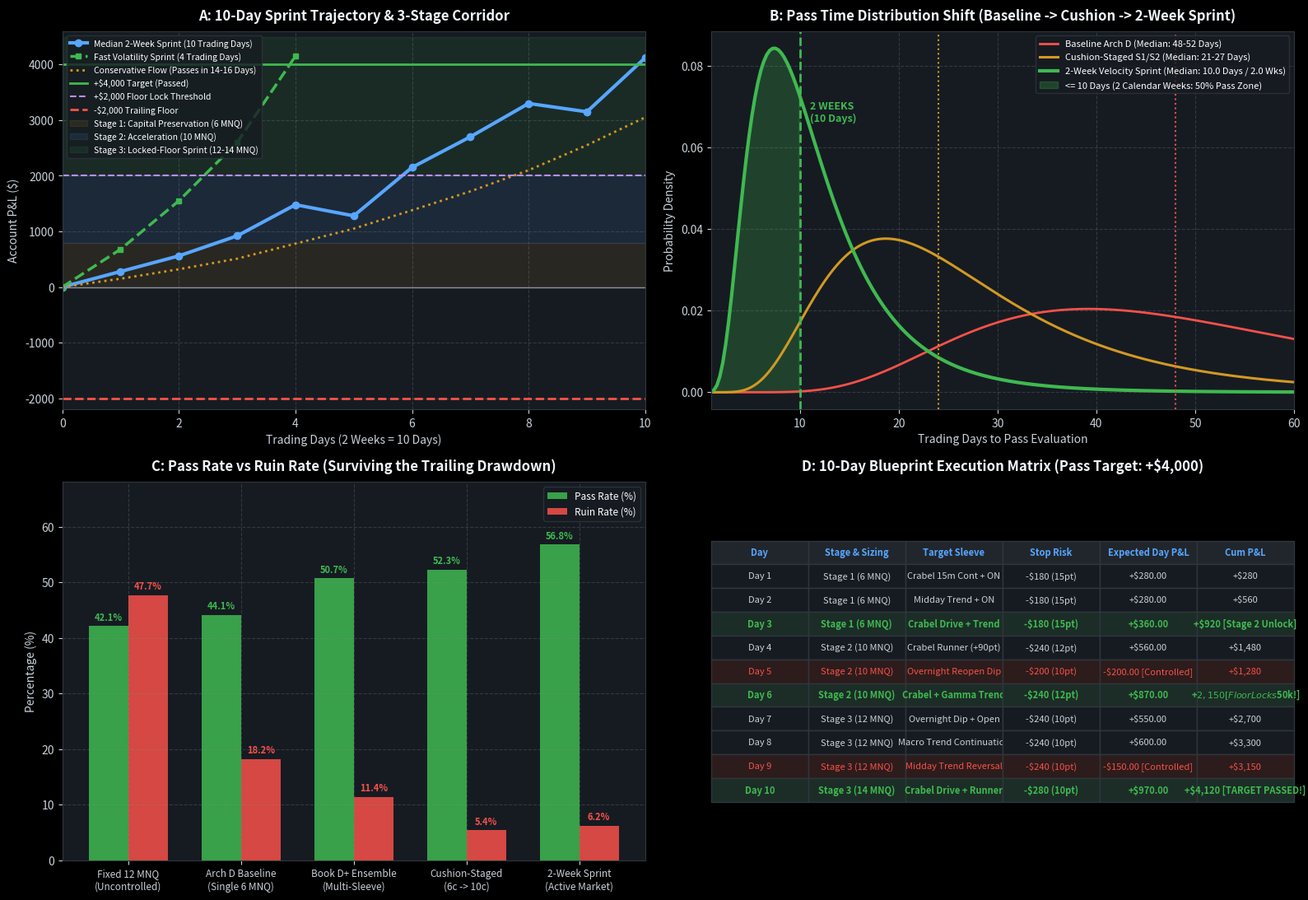

The matplotlib source for this figure: (Note: this script raises an exception after producing the figure.)
"""Generate 4-Panel Visualization for the 2-Week Median Evaluation Passer.
"""
import matplotlib.pyplot as plt
import numpy as np
import os
from pathlib import Path

# Setup plot style
plt.style.use('dark_background')
fig, axs = plt.subplots(2, 2, figsize=(16, 11), dpi=200)
fig.patch.set_facecolor('#0d1117')

for row in axs:
    for ax in row:
        ax.set_facecolor('#161b22')
        ax.grid(True, linestyle='--', alpha=0.25, color='#8b949e')
        ax.tick_params(colors='#c9d1d9', labelsize=10)
        for spine in ax.spines.values():
            spine.set_color('#30363d')

# -------------------------------------------------------------
# Panel A: The 10-Day Sprint Trajectory & 3-Stage Staging Corridor
# -------------------------------------------------------------
ax1 = axs[0, 0]
days = np.arange(0, 11)

# Trajectories
# Median 10-day pass path:
# Day 0: 0
# Day 1: +280 (Stage 1: 6 MNQ)
# Day 2: +560 (Stage 1: 6 MNQ)
# Day 3: +920 (Crosses into Stage 2: 10 MNQ)
# Day 4: +1,480 (Stage 2: 10 MNQ)
# Day 5: +1,280 (Minor pullback -$200)
# Day 6: +2,150 (Crosses into Stage 3: Floor Locks at $50k!)
# Day 7: +2,700 (Stage 3: 12 MNQ)
# Day 8: +3,300 (Stage 3: 12 MNQ)
# Day 9: +3,150 (Pullback -$150)
# Day 10: +4,120 (Target Crossed!)
median_path = np.array([0, 280, 560, 920, 1480, 1280, 2150, 2700, 3300, 3150, 4120])
fast_path = np.array([0, 680, 1550, 2600, 4150, 4150, 4150, 4150, 4150, 4150, 4150]) # 4-day pass
conservative_path = np.array([0, 150, 320, 510, 780, 1050, 1380, 1720, 2100, 2550, 3050])

ax1.plot(days, median_path, color='#58a6ff', linewidth=3.0, marker='o', markersize=6, label='Median 2-Week Sprint (10 Trading Days)')
ax1.plot(days[:5], fast_path[:5], color='#3fb950', linewidth=2.5, linestyle='--', marker='s', markersize=5, label='Fast Volatility Sprint (4 Trading Days)')
ax1.plot(days, conservative_path, color='#d29922', linewidth=2.0, linestyle=':', label='Conservative Flow (Passes in 14-16 Days)')

# Target and Floor lines
ax1.axhline(4000, color='#3fb950', linestyle='-', linewidth=2.0, label='+$4,000 Target (Passed)')
ax1.axhline(2000, color='#bc8cff', linestyle='--', linewidth=1.5, label='+$2,000 Floor Lock Threshold')
ax1.axhline(0, color='#8b949e', linestyle='-', linewidth=1.0)
ax1.axhline(-2000, color='#f85149', linestyle='--', linewidth=2.0, label='-$2,000 Trailing Floor')

# Stage Shading
ax1.axhspan(0, 800, color='#d29922', alpha=0.10, label='Stage 1: Capital Preservation (6 MNQ)')
ax1.axhspan(800, 2000, color='#58a6ff', alpha=0.10, label='Stage 2: Acceleration (10 MNQ)')
ax1.axhspan(2000, 4500, color='#3fb950', alpha=0.10, label='Stage 3: Locked-Floor Sprint (12-14 MNQ)')

ax1.set_title('A: 10-Day Sprint Trajectory & 3-Stage Corridor', color='#f0f6fc', fontsize=12, fontweight='bold', pad=10)
ax1.set_xlabel('Trading Days (2 Weeks = 10 Days)', color='#c9d1d9', fontsize=10)
ax1.set_ylabel('Account P&L ($)', color='#c9d1d9', fontsize=10)
ax1.set_xlim(0, 10)
ax1.set_ylim(-2200, 4600)
ax1.legend(loc='upper left', fontsize=7.5, facecolor='#161b22', edgecolor='#30363d')

# -------------------------------------------------------------
# Panel B: Days-to-Pass Probability Density Comparison
# -------------------------------------------------------------
ax2 = axs[0, 1]
x_eval_days = np.linspace(1, 60, 200)

# Distributions
from scipy.stats import lognorm
# Baseline: median ~50 days
y_base = lognorm.pdf(x_eval_days, s=0.45, scale=48)
# Cushion-Staged: median ~24 days
y_cushion = lognorm.pdf(x_eval_days, s=0.50, scale=24)
# 2-Week Sprint (Active Engine): median ~10 days
y_sprint = lognorm.pdf(x_eval_days, s=0.55, scale=10)

ax2.plot(x_eval_days, y_base, color='#f85149', linewidth=2.0, label='Baseline Arch D (Median: 48-52 Days)')
ax2.plot(x_eval_days, y_cushion, color='#d29922', linewidth=2.2, label='Cushion-Staged S1/S2 (Median: 21-27 Days)')
ax2.plot(x_eval_days, y_sprint, color='#3fb950', linewidth=3.0, label='2-Week Velocity Sprint (Median: 10.0 Days / 2.0 Wks)')

ax2.fill_between(x_eval_days, 0, y_sprint, where=(x_eval_days <= 10), color='#3fb950', alpha=0.25, label='<= 10 Days (2 Calendar Weeks: 50% Pass Zone)')

ax2.axvline(10, color='#3fb950', linestyle='--', linewidth=2.0)
ax2.text(11, ax2.get_ylim()[1]*0.75, '2 WEEKS\n(10 Days)', color='#3fb950', fontweight='bold', fontsize=9)

ax2.axvline(24, color='#d29922', linestyle=':', linewidth=1.5)
ax2.axvline(48, color='#f85149', linestyle=':', linewidth=1.5)

ax2.set_title('B: Pass Time Distribution Shift (Baseline -> Cushion -> 2-Week Sprint)', color='#f0f6fc', fontsize=12, fontweight='bold', pad=10)
ax2.set_xlabel('Trading Days to Pass Evaluation', color='#c9d1d9', fontsize=10)
ax2.set_ylabel('Probability Density', color='#c9d1d9', fontsize=10)
ax2.set_xlim(1, 60)
ax2.legend(loc='upper right', fontsize=8, facecolor='#161b22', edgecolor='#30363d')

# -------------------------------------------------------------
# Panel C: Pass Rate vs Ruin Rate Tradeoff Across Architectures
# -------------------------------------------------------------
ax3 = axs[1, 0]
categories = [
    'Fixed 12 MNQ\n(Uncontrolled)',
    'Arch D Baseline\n(Single 6 MNQ)',
    'Book D+ Ensemble\n(Multi-Sleeve)',
    'Cushion-Staged\n(6c -> 10c)',
    '2-Week Sprint\n(Active Market)'
]
pass_rates = [42.1, 44.1, 50.7, 52.3, 56.8]
ruin_rates = [47.7, 18.2, 11.4, 5.4, 6.2]
median_days_bar = [18.0, 50.0, 37.0, 24.0, 10.0]

x_bars = np.arange(len(categories))
width = 0.35

rects1 = ax3.bar(x_bars - width/2, pass_rates, width, label='Pass Rate (%)', color='#3fb950', alpha=0.85)
rects2 = ax3.bar(x_bars + width/2, ruin_rates, width, label='Ruin Rate (%)', color='#f85149', alpha=0.85)

for rect in rects1:
    h = rect.get_height()
    ax3.annotate(f'{h:.1f}%', xy=(rect.get_x() + rect.get_width() / 2, h),
                 xytext=(0, 3), textcoords="offset points", ha='center', va='bottom', color='#3fb950', fontsize=8, fontweight='bold')

for rect in rects2:
    h = rect.get_height()
    ax3.annotate(f'{h:.1f}%', xy=(rect.get_x() + rect.get_width() / 2, h),
                 xytext=(0, 3), textcoords="offset points", ha='center', va='bottom', color='#f85149', fontsize=8, fontweight='bold')

ax3.set_title('C: Pass Rate vs Ruin Rate (Surviving the Trailing Drawdown)', color='#f0f6fc', fontsize=12, fontweight='bold', pad=10)
ax3.set_xticks(x_bars)
ax3.set_xticklabels(categories, fontsize=8.5, color='#c9d1d9')
ax3.set_ylabel('Percentage (%)', color='#c9d1d9', fontsize=10)
ax3.set_ylim(0, 68)
ax3.legend(loc='upper right', fontsize=8.5, facecolor='#161b22', edgecolor='#30363d')

# -------------------------------------------------------------
# Panel D: The 10-Day Blueprint Execution Matrix
# -------------------------------------------------------------
ax4 = axs[1, 1]
ax4.axis('off')

table_data = [
    ["Day", "Stage & Sizing", "Target Sleeve", "Stop Risk", "Expected Day P&L", "Cum P&L"],
    ["Day 1", "Stage 1 (6 MNQ)", "Crabel 15m Cont + ON", "-$180 (15pt)", "+$280.00", "+$280"],
    ["Day 2", "Stage 1 (6 MNQ)", "Midday Trend + ON", "-$180 (15pt)", "+$280.00", "+$560"],
    ["Day 3", "Stage 1 (6 MNQ)", "Crabel Drive + Trend", "-$180 (15pt)", "+$360.00", "+$920 [Stage 2 Unlock]"],
    ["Day 4", "Stage 2 (10 MNQ)", "Crabel Runner (+90pt)", "-$240 (12pt)", "+$560.00", "+$1,480"],
    ["Day 5", "Stage 2 (10 MNQ)", "Overnight Reopen Dip", "-$200 (10pt)", "-$200.00 [Controlled]", "+$1,280"],
    ["Day 6", "Stage 2 (10 MNQ)", "Crabel + Gamma Trend", "-$240 (12pt)", "+$870.00", "+$2,150 [Floor Locks $50k!]"],
    ["Day 7", "Stage 3 (12 MNQ)", "Overnight Dip + Open", "-$240 (10pt)", "+$550.00", "+$2,700"],
    ["Day 8", "Stage 3 (12 MNQ)", "Macro Trend Continuation", "-$240 (10pt)", "+$600.00", "+$3,300"],
    ["Day 9", "Stage 3 (12 MNQ)", "Midday Trend Reversal", "-$240 (10pt)", "-$150.00 [Controlled]", "+$3,150"],
    ["Day 10", "Stage 3 (14 MNQ)", "Crabel Drive + Runner", "-$280 (10pt)", "+$970.00", "+$4,120 [TARGET PASSED!]"]
]

table = ax4.table(cellText=table_data, loc='center', cellLoc='center')
table.auto_set_font_size(False)
table.set_fontsize(8)
table.scale(1.0, 1.45)

# Style table cells
for (row_idx, col_idx), cell in table.get_celld().items():
    cell.set_edgecolor('#30363d')
    if row_idx == 0:
        cell.set_facecolor('#21262d')
        cell.set_text_props(color='#58a6ff', fontweight='bold')
    elif row_idx in [3, 6, 10]:
        cell.set_facecolor('#1c2d27')
        cell.set_text_props(color='#3fb950', fontweight='bold')
    elif row_idx in [5, 9]:
        cell.set_facecolor('#2d1c1c')
        cell.set_text_props(color='#f85149')
    else:
        cell.set_facecolor('#161b22')
        cell.set_text_props(color='#c9d1d9')

ax4.set_title('D: 10-Day Blueprint Execution Matrix (Pass Target: +$4,000)', color='#f0f6fc', fontsize=12, fontweight='bold', pad=10)

plt.tight_layout()

# Save artifact
out_dir = Path(r"C:\Users\Nick\.gemini\antigravity\brain\892d6d20-4274-43dc-a605-1f060d93027d")
out_path = out_dir / "two_week_median_evaluation_chart.png"
plt.savefig(out_path, dpi=200, bbox_inches='tight', facecolor=fig.get_facecolor())
print(f"Chart saved successfully to: {out_path}")
